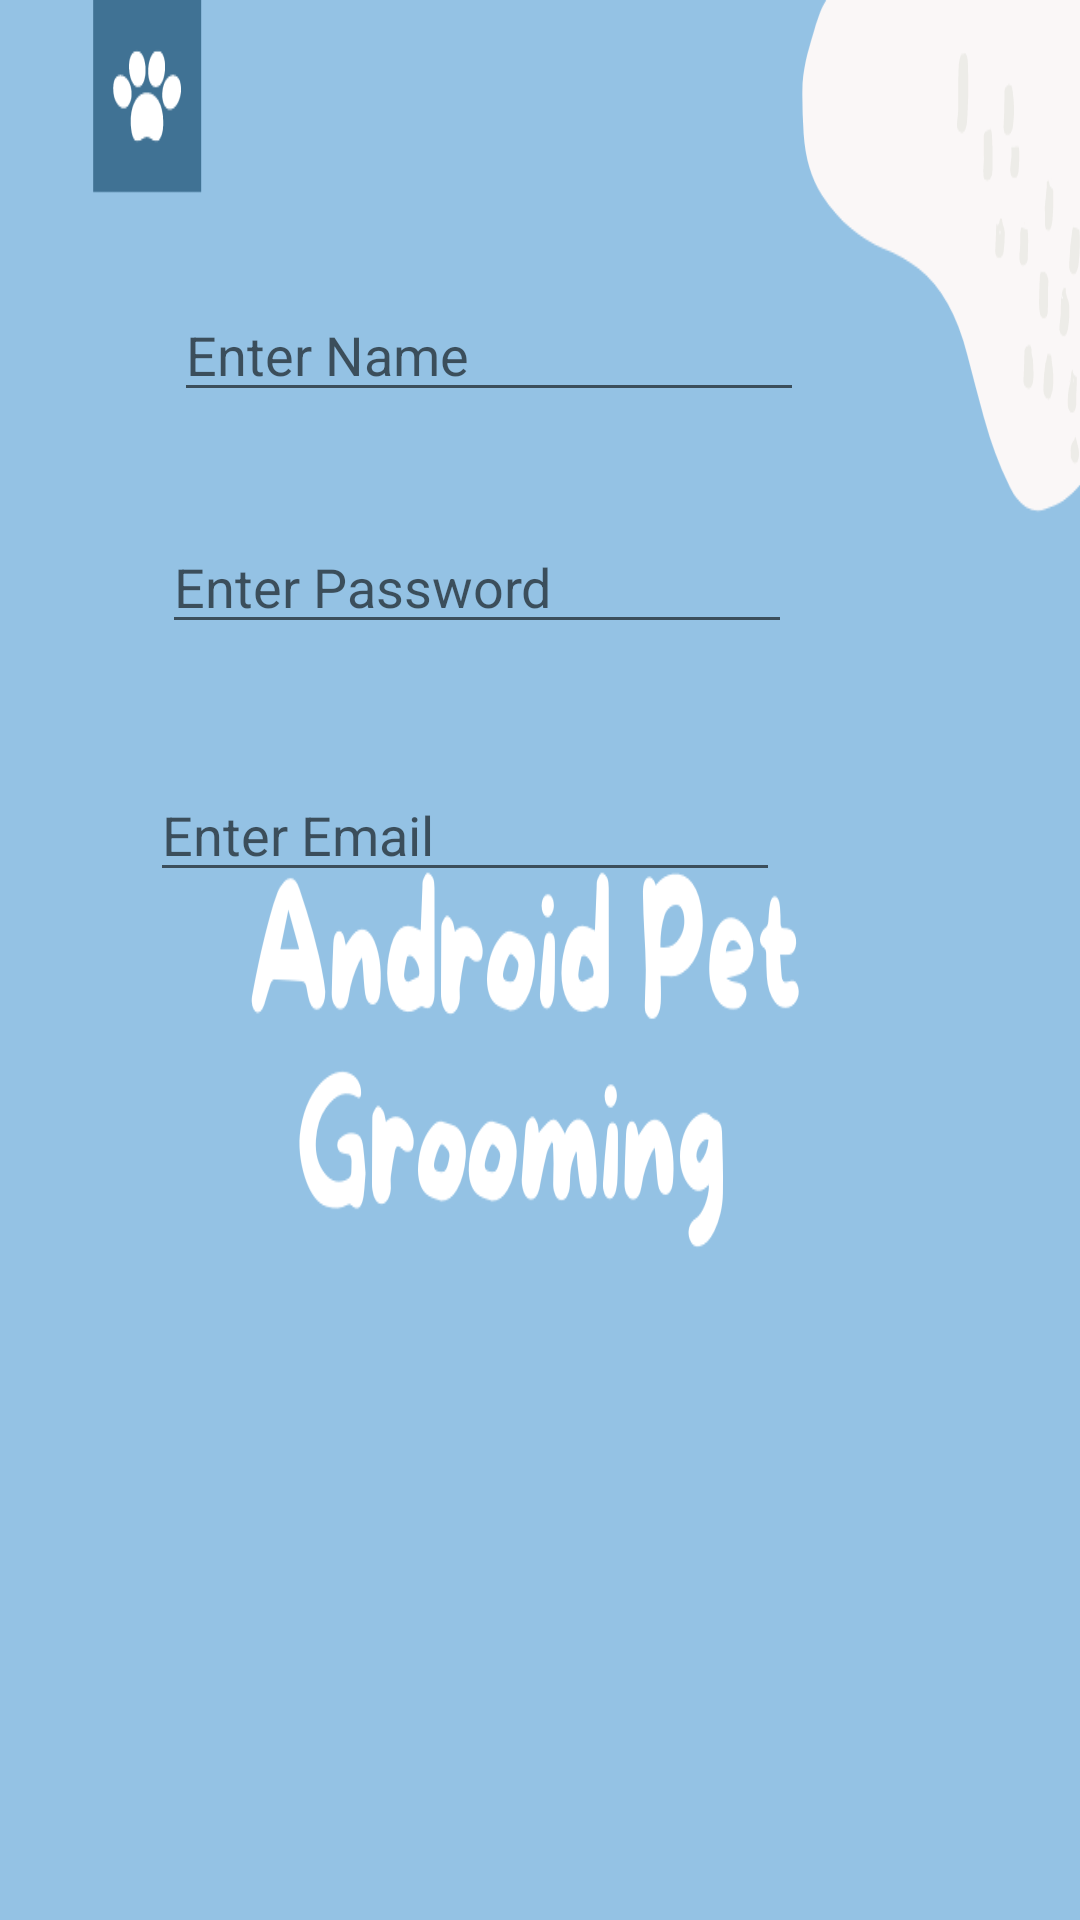

This screen was rendered from an Android layout file. Write that file and the resources it references.
<!-- AndroidManifest.xml: application theme Theme.PetGrommer -->
<!-- res/layout/activity_registration.xml -->
<?xml version="1.0" encoding="utf-8"?>
<RelativeLayout xmlns:android="http://schemas.android.com/apk/res/android"
    xmlns:app="http://schemas.android.com/apk/res-auto"
    xmlns:tools="http://schemas.android.com/tools"
    android:layout_width="match_parent"
    android:layout_height="match_parent"
    android:background="@drawable/mainbackground"
    tools:context=".Registration">

    <EditText
        android:id="@+id/regUserName"
        android:layout_width="wrap_content"
        android:layout_height="wrap_content"
        android:layout_alignParentTop="true"
        android:layout_alignParentEnd="true"
        android:layout_centerHorizontal="true"
        android:layout_marginTop="96dp"
        android:layout_marginEnd="92dp"
        android:ems="10"
        android:hint="Enter Name"
        android:inputType="textPersonName" />

    <EditText
        android:id="@+id/regPassword"
        android:layout_width="wrap_content"
        android:layout_height="wrap_content"
        android:layout_below="@+id/regUserName"
        android:layout_alignParentEnd="true"
        android:layout_marginTop="36dp"
        android:layout_marginEnd="96dp"
        android:ems="10"
        android:hint="Enter Password"
        android:inputType="textPassword" />

    <Button
        android:id="@+id/buttonNewReg"
        android:layout_width="116dp"
        android:layout_height="43dp"
        android:layout_below="@+id/regPassword"
        android:layout_alignParentEnd="true"

        android:layout_alignParentBottom="true"
        android:layout_centerHorizontal="true"
        android:layout_marginTop="351dp"
        android:layout_marginEnd="148dp"
        android:layout_marginBottom="115dp"
        android:backgroundTint="@color/teal_200"
        android:gravity="center"
        android:text="Submit" />

    <EditText
        android:id="@+id/regEmail"
        android:layout_width="wrap_content"
        android:layout_height="wrap_content"
        android:layout_alignParentTop="true"
        android:layout_alignParentEnd="true"
        android:layout_centerVertical="true"
        android:layout_marginTop="256dp"
        android:layout_marginEnd="100dp"
        android:ems="10"
        android:hint="Enter Email"
        android:inputType="textPersonName" />
</RelativeLayout>
<!-- resources referenced by this layout -->
<resources>
  <color name="teal_200">#FF03DAC5</color>
  <!-- drawable mainbackground: png bitmap (drawable, 41551 bytes) -->
  <style name="Theme.PetGrommer" parent="Theme.MaterialComponents.DayNight.NoActionBar">
          
          <item name="colorPrimary">@color/steel_blue</item>
          <item name="colorPrimaryVariant">@color/purple_700</item>
          <item name="colorOnPrimary">@color/white</item>
          
          <item name="colorSecondary">@color/teal_200</item>
          <item name="colorSecondaryVariant">@color/teal_700</item>
          <item name="colorOnSecondary">@color/black</item>
          
          <item name="android:statusBarColor" tools:targetApi="l">?attr/colorPrimaryVariant</item>
          
      </style>
  <color name="steel_blue">#87cefa</color>
  <color name="purple_700">#FF3700B3</color>
  <color name="white">#FFFFFFFF</color>
  <color name="teal_700">#FF018786</color>
  <color name="black">#FF000000</color>
</resources>
